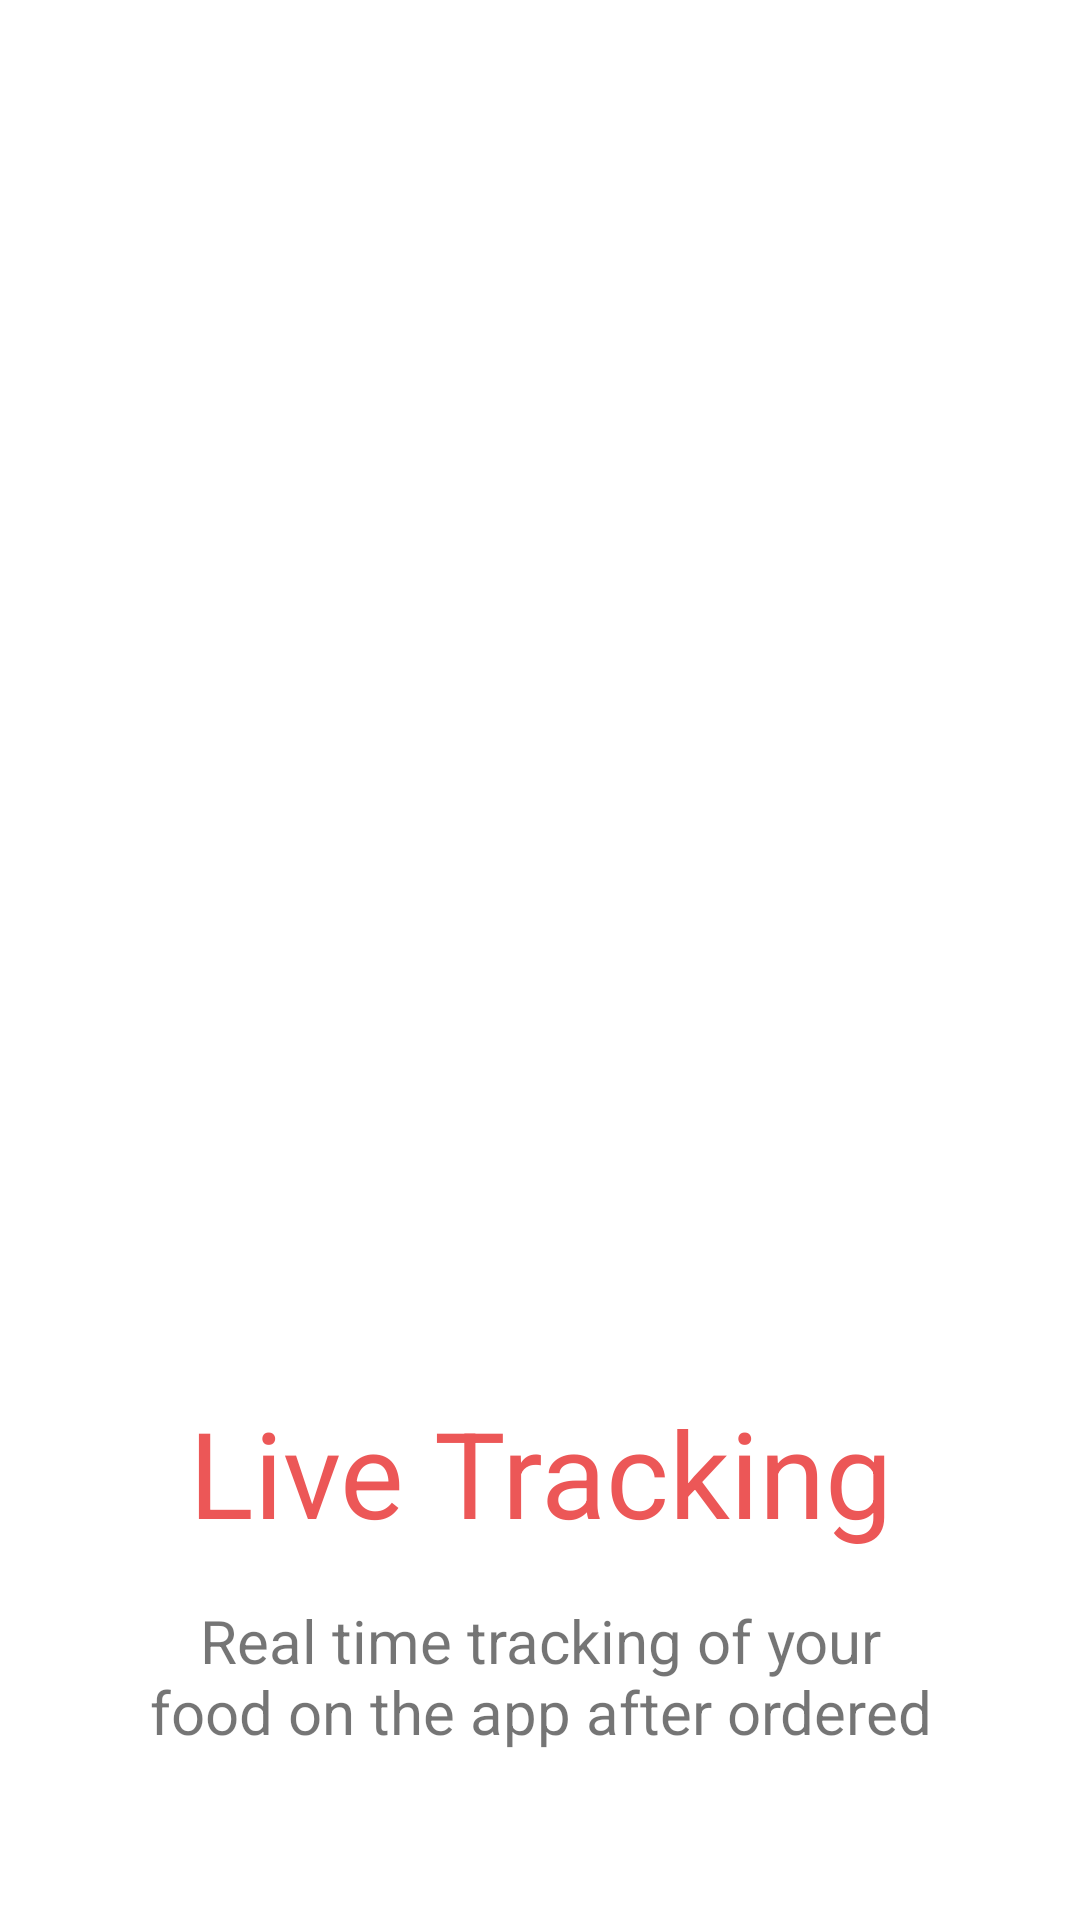

Layout XML and referenced resources for this Android screen:
<!-- AndroidManifest.xml: application theme AppTheme.NoActionBar -->
<!-- res/layout/fragment_intro_three.xml -->
<?xml version="1.0" encoding="utf-8"?>
<androidx.constraintlayout.widget.ConstraintLayout xmlns:android="http://schemas.android.com/apk/res/android"
    xmlns:app="http://schemas.android.com/apk/res-auto"
    xmlns:tools="http://schemas.android.com/tools"
    android:layout_width="match_parent"
    android:layout_height="match_parent"
    tools:context=".fragments.IntroOneFragment">

    <ImageView
        android:id="@+id/ivImage"
        android:layout_width="match_parent"
        android:layout_height="300dp"
        android:src="@drawable/live_tracking"
        android:scaleType="centerCrop"
        app:layout_constraintBottom_toTopOf="@+id/textView3"
        app:layout_constraintEnd_toEndOf="parent"
        app:layout_constraintStart_toStartOf="parent"
        app:layout_constraintTop_toTopOf="parent" />

    <TextView
        android:id="@+id/textView3"
        style="@style/CoralText"
        android:layout_width="match_parent"
        android:layout_height="wrap_content"
        android:layout_below="@id/ivImage"
        android:layout_marginTop="16dp"
        android:gravity="center"
        android:text="@string/live_tracking"
        app:layout_constraintEnd_toEndOf="parent"
        app:layout_constraintStart_toStartOf="parent"
        app:layout_constraintTop_toTopOf="@+id/guideline" />

    <androidx.constraintlayout.widget.Guideline
        android:id="@+id/guideline"
        android:layout_width="wrap_content"
        android:layout_height="wrap_content"
        android:orientation="horizontal"
        app:layout_constraintGuide_percent="0.7" />

    <TextView
        android:layout_width="match_parent"
        android:layout_height="wrap_content"
        android:layout_marginStart="@dimen/margin_xxlarge"
        android:layout_marginEnd="@dimen/margin_xxlarge"
        android:layout_marginTop="@dimen/margin_medium_2"
        android:textAlignment="center"
        android:text="@string/realtime_tracking"
        android:textSize="@dimen/text_regular_3x"
        app:layout_constraintEnd_toEndOf="parent"
        app:layout_constraintStart_toStartOf="parent"
        app:layout_constraintTop_toBottomOf="@+id/textView3" />


</androidx.constraintlayout.widget.ConstraintLayout>
<!-- resources referenced by this layout -->
<resources>
  <dimen name="margin_medium_2">16dp</dimen>
  <dimen name="margin_xxlarge">48dp</dimen>
  <dimen name="text_regular_3x">20sp</dimen>
  <string name="live_tracking">Live Tracking</string>
  <string name="realtime_tracking">Real time tracking of your food on the app after ordered</string>
  <style name="CoralText">
          <item name="android:textColor">@color/colorSecondary</item>
          <item name="android:textSize">@dimen/text_big</item>
      </style>
  <style name="AppTheme.NoActionBar">
          <item name="windowActionBar">false</item>
          <item name="windowNoTitle">true</item>
      </style>
  <color name="colorSecondary">#ec5757</color>
  <dimen name="text_big">40sp</dimen>
</resources>
